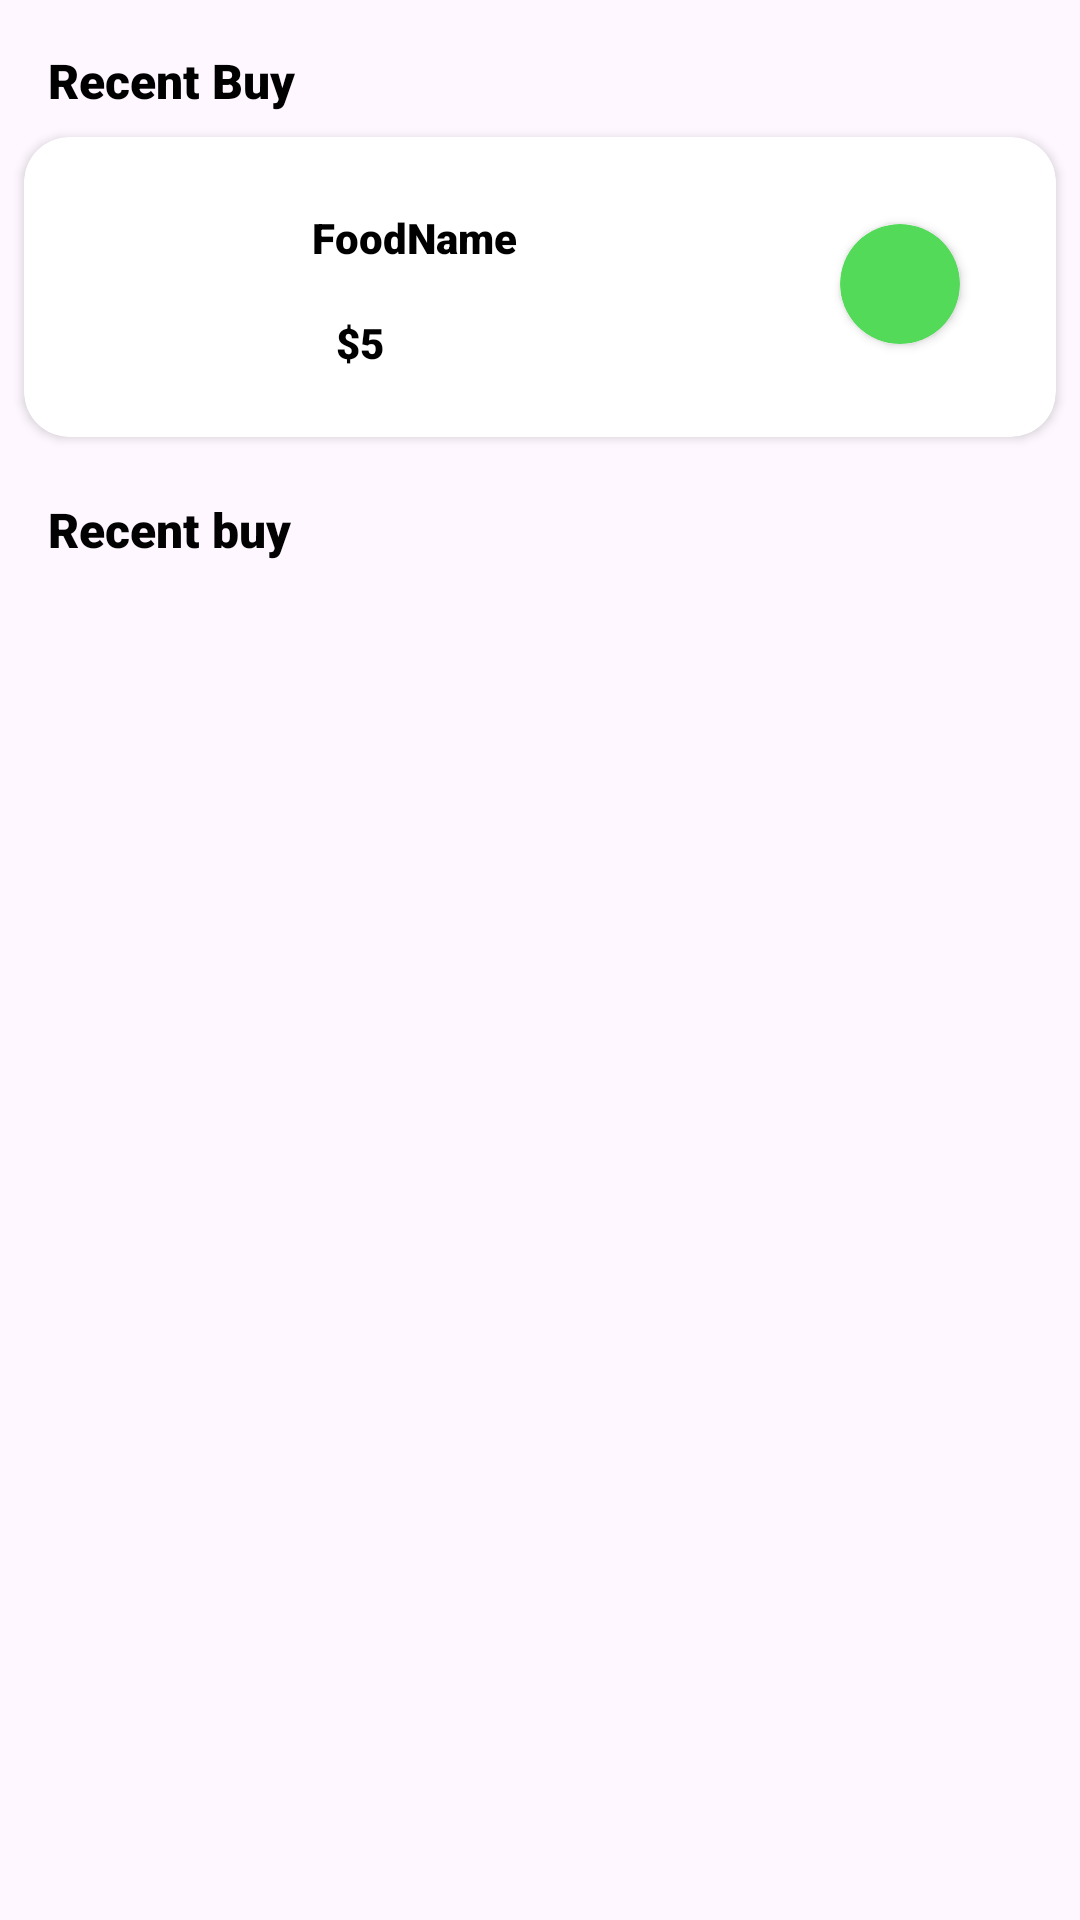

Write the Android layout XML for this screen, with the resource values it uses.
<!-- AndroidManifest.xml: application theme Theme.RasoiFoodOrderingApp -->
<!-- res/layout/fragment_history.xml -->
<?xml version="1.0" encoding="utf-8"?>
<FrameLayout xmlns:android="http://schemas.android.com/apk/res/android"
    xmlns:app="http://schemas.android.com/apk/res-auto"
    xmlns:tools="http://schemas.android.com/tools"
    android:layout_width="match_parent"
    android:layout_height="match_parent"
    tools:context=".Fragment.HistoryFragment">

    


    <androidx.constraintlayout.widget.ConstraintLayout
        android:layout_width="match_parent"
        android:layout_height="720dp">

        <TextView
            android:id="@+id/textView18"
            android:layout_width="wrap_content"
            android:layout_height="wrap_content"
            android:layout_marginStart="16dp"
            android:layout_marginTop="16dp"
            android:fontFamily="sans-serif-black"
            android:text="Recent Buy"
            android:textColor="@color/black"
            android:textSize="16sp"
            app:layout_constraintStart_toStartOf="parent"
            app:layout_constraintTop_toTopOf="parent" />

        <androidx.cardview.widget.CardView
            android:id="@+id/cardView2"
            android:layout_width="match_parent"
            android:layout_height="100dp"
            android:layout_marginStart="8dp"
            android:layout_marginTop="8dp"
            android:layout_marginEnd="8dp"
            app:cardCornerRadius="15dp"
            app:layout_constraintEnd_toEndOf="parent"
            app:layout_constraintStart_toStartOf="parent"
            app:layout_constraintTop_toBottomOf="@+id/textView18">

            <androidx.constraintlayout.widget.ConstraintLayout
                android:layout_width="match_parent"
                android:layout_height="98dp"
                tools:layout_editor_absoluteY="1dp">

                <ImageView
                    android:id="@+id/buyAgainFoodImage"
                    android:layout_width="64dp"
                    android:layout_height="64dp"
                    android:layout_marginStart="8dp"
                    android:layout_marginTop="8dp"
                    android:layout_marginBottom="8dp"
                    android:src="@drawable/menu2"
                    app:layout_constraintBottom_toBottomOf="parent"
                    app:layout_constraintStart_toStartOf="parent"
                    app:layout_constraintTop_toTopOf="parent" />

                <TextView
                    android:id="@+id/buyAgainFoodName"
                    android:layout_width="wrap_content"
                    android:layout_height="wrap_content"
                    android:layout_marginStart="24dp"
                    android:layout_marginTop="24dp"
                    android:fontFamily="sans-serif-black"
                    android:text="FoodName"
                    android:textColor="@color/black"
                    app:layout_constraintStart_toEndOf="@+id/buyAgainFoodImage"
                    app:layout_constraintTop_toTopOf="parent" />

                <TextView
                    android:id="@+id/buyAgainFoodPrice"
                    android:layout_width="wrap_content"
                    android:layout_height="wrap_content"
                    android:layout_marginTop="16dp"
                    android:fontFamily="sans-serif-black"
                    android:text="$5"
                    android:textColor="@color/black"
                    app:layout_constraintEnd_toEndOf="@+id/buyAgainFoodName"
                    app:layout_constraintHorizontal_bias="0.15"
                    app:layout_constraintStart_toStartOf="@+id/buyAgainFoodName"
                    app:layout_constraintTop_toBottomOf="@+id/buyAgainFoodName" />

                <androidx.cardview.widget.CardView
                    android:layout_width="40dp"
                    android:layout_height="40dp"
                    android:layout_marginEnd="32dp"
                    app:cardBackgroundColor="#53DA59"
                    app:cardCornerRadius="20dp"
                    app:layout_constraintBottom_toBottomOf="parent"
                    app:layout_constraintEnd_toEndOf="parent"
                    app:layout_constraintTop_toTopOf="parent" />
            </androidx.constraintlayout.widget.ConstraintLayout>

        </androidx.cardview.widget.CardView>

        <TextView
            android:id="@+id/textView23"
            android:layout_width="wrap_content"
            android:layout_height="wrap_content"
            android:layout_marginStart="16dp"
            android:layout_marginTop="20dp"
            android:fontFamily="sans-serif-black"
            android:text="Recent buy"
            android:textColor="#020202"
            android:textSize="16sp"
            app:layout_constraintStart_toStartOf="parent"
            app:layout_constraintTop_toBottomOf="@+id/cardView2" />

        <androidx.recyclerview.widget.RecyclerView

            android:id="@+id/buyAgainRecyclerView"
            android:layout_width="match_parent"
            android:layout_height="0dp"
            android:layout_marginTop="16dp"
            app:layout_constraintBottom_toBottomOf="parent"
            app:layout_constraintEnd_toEndOf="parent"
            app:layout_constraintHorizontal_bias="0.0"
            app:layout_constraintStart_toStartOf="parent"
            app:layout_constraintTop_toBottomOf="@+id/textView23"
            app:layout_constraintVertical_bias="0.284"
            tools:listitem="@layout/buy_again_item" />
    </androidx.constraintlayout.widget.ConstraintLayout>
</FrameLayout>
<!-- res/layout/buy_again_item.xml (included above) -->
<?xml version="1.0" encoding="utf-8"?>
<androidx.constraintlayout.widget.ConstraintLayout xmlns:android="http://schemas.android.com/apk/res/android"
    xmlns:app="http://schemas.android.com/apk/res-auto"
    android:layout_width="match_parent"
    android:layout_height="match_parent"
    xmlns:tools="http://schemas.android.com/tools">


    <androidx.cardview.widget.CardView
        android:id="@+id/cardView2"
        android:layout_width="match_parent"
        android:layout_height="100dp"
        android:layout_marginStart="8dp"
        android:layout_marginTop="16dp"
        android:layout_marginEnd="8dp"
        app:cardCornerRadius="15dp"
        app:layout_constraintEnd_toEndOf="parent"
        app:layout_constraintStart_toStartOf="parent"
        app:layout_constraintTop_toTopOf="parent">

        <androidx.constraintlayout.widget.ConstraintLayout
            android:layout_width="match_parent"
            android:layout_height="98dp"
            tools:layout_editor_absoluteY="1dp">

            <ImageView
                android:id="@+id/buyAgainFoodImage"
                android:layout_width="64dp"
                android:layout_height="64dp"
                android:layout_marginStart="8dp"
                android:layout_marginTop="8dp"
                android:layout_marginBottom="8dp"
                android:src="@drawable/menu2"
                app:layout_constraintBottom_toBottomOf="parent"
                app:layout_constraintStart_toStartOf="parent"
                app:layout_constraintTop_toTopOf="parent" />

            <TextView
                android:id="@+id/buyAgainFoodName"
                android:layout_width="wrap_content"
                android:layout_height="wrap_content"
                android:layout_marginStart="24dp"
                android:layout_marginTop="24dp"
                android:fontFamily="sans-serif-black"
                android:text="FoodName"
                android:textColor="@color/black"
                app:layout_constraintStart_toEndOf="@+id/buyAgainFoodImage"
                app:layout_constraintTop_toTopOf="parent" />

            <TextView
                android:id="@+id/buyAgainFoodPrice"
                android:layout_width="wrap_content"
                android:layout_height="wrap_content"
                android:layout_marginTop="16dp"
                android:fontFamily="sans-serif-black"
                android:text="$5"
                android:textColor="@color/black"
                app:layout_constraintEnd_toEndOf="@+id/buyAgainFoodName"
                app:layout_constraintHorizontal_bias="0.15"
                app:layout_constraintStart_toStartOf="@+id/buyAgainFoodName"
                app:layout_constraintTop_toBottomOf="@+id/buyAgainFoodName" />

            <androidx.appcompat.widget.AppCompatButton
                android:id="@+id/buyAgainFoodButton"
                android:layout_width="105dp"
                android:layout_height="50dp"
                android:layout_marginEnd="32dp"
                android:background="#4CAF50"
                android:text="Buy Again"
                android:textColor="#263238"
                app:cardCornerRadius="20dp"
                app:layout_constraintBottom_toBottomOf="parent"
                app:layout_constraintEnd_toEndOf="parent"
                app:layout_constraintTop_toTopOf="parent" />
        </androidx.constraintlayout.widget.ConstraintLayout>

    </androidx.cardview.widget.CardView>
</androidx.constraintlayout.widget.ConstraintLayout>
<!-- resources referenced by this layout -->
<resources>
  <color name="black">#FF000000</color>
  <style name="Theme.RasoiFoodOrderingApp" parent="Base.Theme.RasoiFoodOrderingApp" />
  <style name="Base.Theme.RasoiFoodOrderingApp" parent="Theme.Material3.DayNight.NoActionBar">
          
          
      </style>
</resources>
